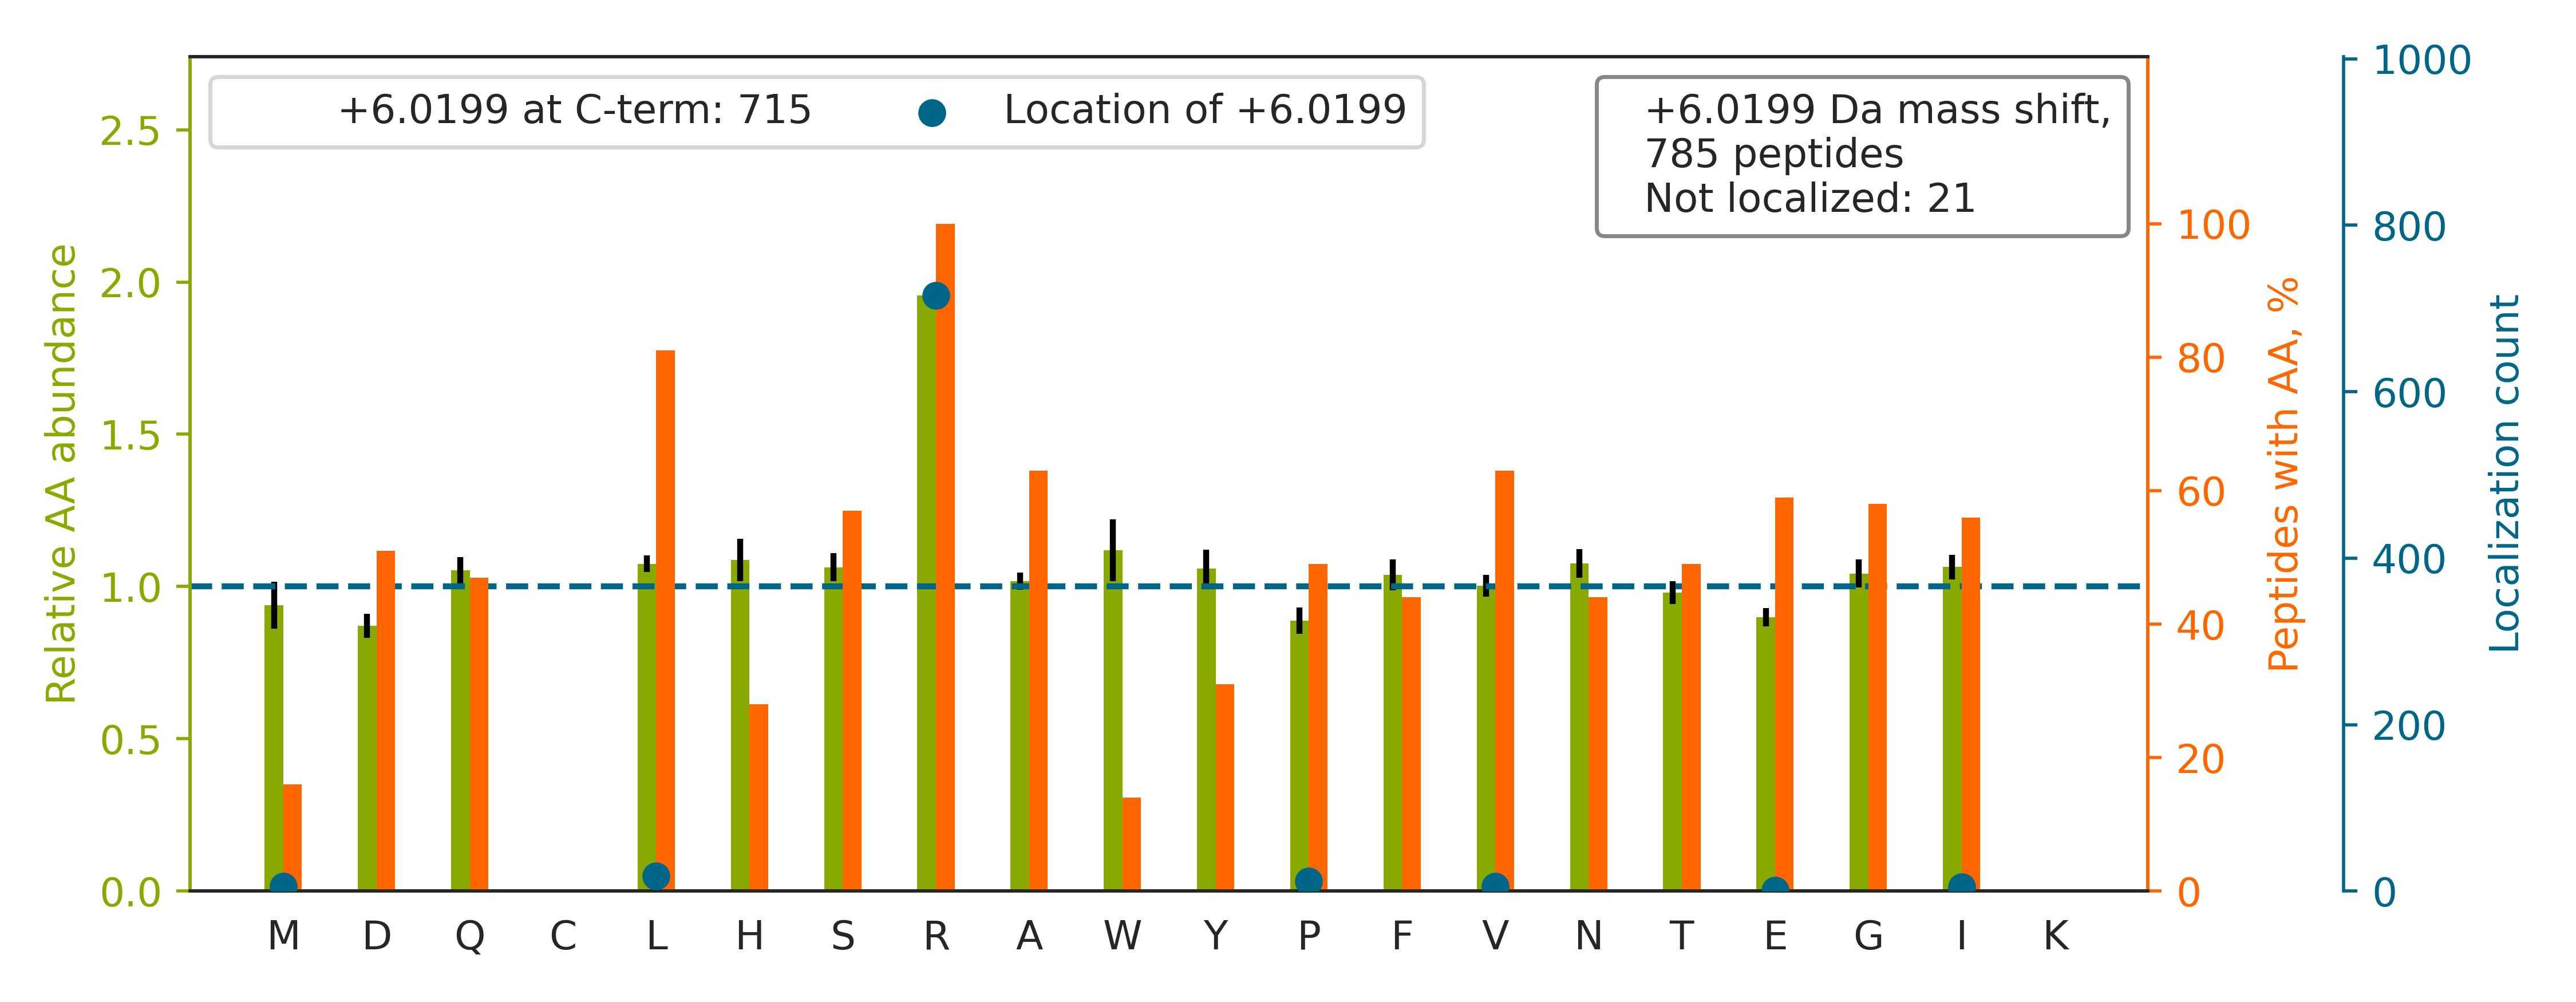

The data file committed next to this chart (first rows):
top isoform	localization score	spectrum
NMGGPYGGGNYGPGGSGGSGGYGGR[+6]	1	QEXI22200.15264.15264.2
GPSAGGGPGSGTSPQVEWTAR[+6]	1	QEXI22200.18041.18041.2
AYSDPSTGEPATYGELQQR[+6]	0.9998	QEXI22200.18785.18785.2
ATQQQHDFTLTQTADGR[+6]	1	QEXI22200.9426.9426.2
FVVDLSDQVAPTDIEEGMR[+6]	0.01037	QEXI22200.41905.41905.2
GTGGVDTAATGGVFDISNLDR[+6]	0.9438	QEXI22200.36529.36529.2
DASVAEAWLLGQEPYLSSR[+6]	0.9996	QEXI22200.48728.48728.2
LVSPGSANETSSILVESV[+6]TR	0.9969	QEXI22200.32500.32500.2
AENNSEVGASGYGVPGPTWDR[+6]	0.9997	QEXI22200.26422.26422.2
FAQHGTFEYEYSQR[+6]	1	QEXI22200.12469.12469.2
GNFGGSFAGSFGGAGGHAPGVAR[+6]	0.9999	QEXI22200.21603.21603.2
VASLIGVEGGHSIDSSLGVLR[+6]	0.9557	QEXI22200.33619.33619.2
AEDGSVIDYELIDQDAR[+6]	1	QEXI22200.33514.33514.2
DLYANTVLSGGTTMYPGIADR[+6]	0.9998	QEXI22200.42522.42522.2
SVNESLNNLFITEEDYQALR[+6]	0.9394	QEXI22200.42305.42305.2
VQGSDSDEEVVVATTR[+6]	1	QEXI22200.14187.14187.2
NSNLVGAAHEELQQSR[+6]	1	QEXI22200.11037.11037.2
HTIAVVWGGVNIPHSPYR[+6]	0.9241	QEXI22200.27248.27248.3
MAGNEYVGFSNATFQSER[+6]	0.01019	QEXI22200.26918.26918.2
GITINAAHVEYSTAAR[+6]	0.9996	QEXI22200.16450.16450.2
ASAFNSWFENAEEDLTDPVR[+6]	0.9359	QEXI22200.47360.47360.2
GNAGQSNYGFANSAMER[+6]	0.9393	QEXI22200.14624.14624.2
QQLSAEELDAQLDAYNAR[+6]	1	QEXI22200.30743.30743.2
TESAVSQMQSVIELGR[+6]	0.9315	QEXI22200.33553.33553.2
VLAGETLSVNDPPDVLDR[+6]	0.996	QEXI22200.34121.34121.2
QGVQVQVSTSNISSLEGAR[+6]	0.968	QEXI22200.26334.26334.2
VSQMLILTPFQGQGHGAQLLETVHR[+6]	0.9921	QEXI22200.35891.35891.4
LQDFNVGDYIEAVLDR[+6]	0.9956	QEXI22200.54112.54112.2
NDLSPASSGNAVYDFFIGR[+6]	0.9432	QEXI22200.45173.45173.2
FAGGDYTTTIEAFISASGR[+6]	1	QEXI22200.47122.47122.2
VGSSGDIALHINP[+6]R	0.9914	QEXI22200.15007.15007.2
FGVEQDVDMVFASFIR[+6]	0.9253	QEXI22200.55370.55370.2
ATENDIYNFFSPLNPVR[+6]	0.9245	QEXI22200.46894.46894.2
FGGNPGGFGNQGGFGNSR[+6]	1	QEXI22200.18503.18503.2
ESTGAQVQVAGDMLPNSTER[+6]	0.9302	QEXI22200.24486.24486.2
LHLSGIDANPNALFPPVEFPAPR		QEXI22200.45633.45633.3
AHGGYSVFAGVGER[+6]	0.921	QEXI22200.13204.13204.2
GQNDLMGTAEDFADQFLR[+6]	0.9308	QEXI22200.52622.52622.2
GVGIISEGNETVEDIAAR[+6]	0.9997	QEXI22200.30465.30465.2
YDAFGEDSSSAMGVENR[+6]	0.936	QEXI22200.21738.21738.2
VVQVSAGDSHTAALTDDGR[+6]	1	QEXI22200.11903.11903.3
YHTSQSGDEMTSLSEYVSR[+6]	0.9894	QEXI22200.21335.21335.3
APVPGTPDSL[+6]SSGSSR	0.9993	QEXI22200.13873.13873.2
LQMEAPHIIVGTP[+6]GR	1	QEXI22200.24654.24654.2
TLVSTVGSMVFNEGEAQR[+6]	0.9938	QEXI22200.36060.36060.2
QIIQQNPSLLPALLQQIGR[+6]	0.9937	QEXI22200.49233.49233.2
SVGGSGGGSFGDNLVTR[+6]	0.9966	QEXI22200.17906.17906.2
TSIDAYDNFDNISLAQR[+6]	0.9996	QEXI22200.34424.34424.2
SLEQNIQLPAALLSR[+6]	0.9191	QEXI22200.39910.39910.2
ISMSHEEEPLGTAGPLALAR[+6]	0.9197	QEXI22200.28606.28606.3
NTVVLFVPQQEAWVVER[+6]	0.9382	QEXI22200.43210.43210.2
HLEINPDHPIVETLR[+6]	0.9384	QEXI22200.21118.21118.2
YMIGVTYGGDDIPLSPYR[+6]	0.9341	QEXI22200.41269.41269.2
QSSATSSFGGLGGGSVR[+6]	0.9388	QEXI22200.15116.15116.2
EAQAALAEAQEDLESER[+6]	0.9247	QEXI22200.24973.24973.2
GFVPSPTSQPGGHESLVDR[+6]	0.9999	QEXI22200.18991.18991.3
HDADGQATLLNLLLR[+6]	0.8933	QEXI22200.41864.41864.3
AYGDFAWSNPLHPDIFPGLR[+6]	0.9419	QEXI22200.46054.46054.3
AVFVDLEPTVIDEIR[+6]	0.5271	QEXI22200.45334.45334.2
VYANGQHLFDFAHR[+6]	1	QEXI22200.18230.18230.2
... 725 more rows
